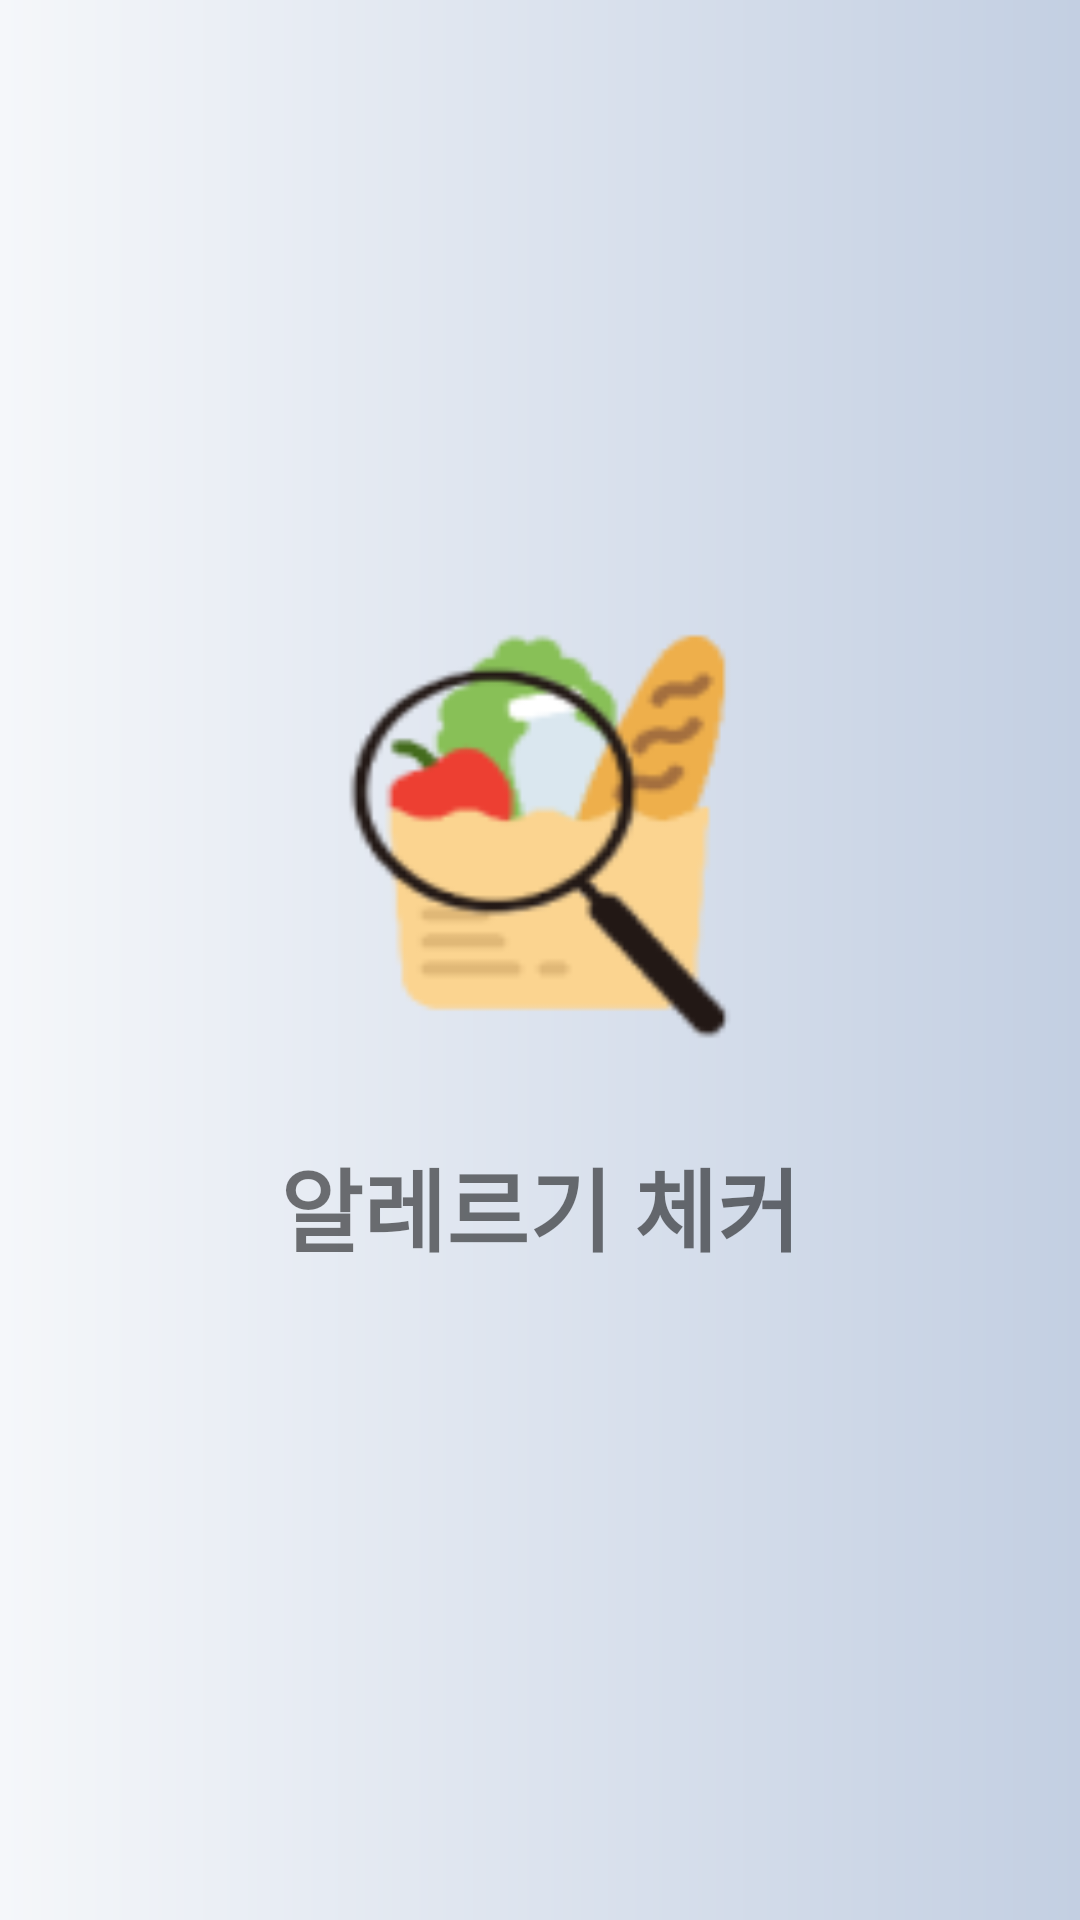

Here is an Android app screen rendered from its layout file. Give the layout XML and the strings, colors and styles it references.
<!-- AndroidManifest.xml: application theme Theme.Allergyprevention -->
<!-- res/layout/activity_main.xml -->
<?xml version="1.0" encoding="utf-8"?>
<androidx.constraintlayout.widget.ConstraintLayout xmlns:android="http://schemas.android.com/apk/res/android"
    xmlns:app="http://schemas.android.com/apk/res-auto"
    xmlns:tools="http://schemas.android.com/tools"
    android:layout_width="match_parent"
    android:layout_height="match_parent"
    android:background="@drawable/background_drawable"
    tools:context=".MainActivity">

    <ImageView
        android:id="@+id/imageView"
        android:layout_width="150dp"
        android:layout_height="150dp"
        android:layout_marginTop="200dp"
        android:background="@drawable/logo_app"
        app:layout_constraintEnd_toEndOf="parent"
        app:layout_constraintStart_toStartOf="parent"
        app:layout_constraintTop_toTopOf="parent" />

    <TextView
        android:id="@+id/textView10"
        android:layout_width="wrap_content"
        android:layout_height="wrap_content"
        android:layout_marginTop="30dp"
        android:text="알레르기 체커"
        android:textAlignment="center"
        android:textSize="30sp"
        android:textStyle="bold"
        app:layout_constraintEnd_toEndOf="parent"
        app:layout_constraintStart_toStartOf="parent"
        app:layout_constraintTop_toBottomOf="@+id/imageView" />
</androidx.constraintlayout.widget.ConstraintLayout>
<!-- resources referenced by this layout -->
<resources>
  <!-- drawable background_drawable (drawable-v24) -->
  <?xml version="1.0" encoding="utf-8"?>
  <shape xmlns:android="http://schemas.android.com/apk/res/android"
      android:shape="rectangle">
      <gradient
          android:startColor="#f5f7fa"
          android:endColor="#c3cfe2"
          android:centerY="0.5" />
  </shape>
  <!-- drawable logo_app: png bitmap (drawable-v24, 7515 bytes) -->
  <style name="Theme.Allergyprevention" parent="Theme.MaterialComponents.DayNight.DarkActionBar">
          
          <item name="colorPrimary">@color/purple_500</item>
          <item name="colorPrimaryVariant">@color/purple_700</item>
          <item name="colorOnPrimary">@color/white</item>
          
          <item name="colorSecondary">@color/teal_200</item>
          <item name="colorSecondaryVariant">@color/teal_700</item>
          <item name="colorOnSecondary">@color/black</item>
          
          <item name="android:statusBarColor" tools:targetApi="l">?attr/colorPrimaryVariant</item>
          
      </style>
  <!-- not gathered from this repository: default colours our renderer supplied (Android Studio template values) -->
  <color name="purple_500">#FF6200EE</color>
  <color name="purple_700">#FF3700B3</color>
  <color name="teal_200">#FF03DAC5</color>
  <color name="teal_700">#FF018786</color>
  <color name="black">#FF000000</color>
  <color name="white">#FFFFFFFF</color>
</resources>
